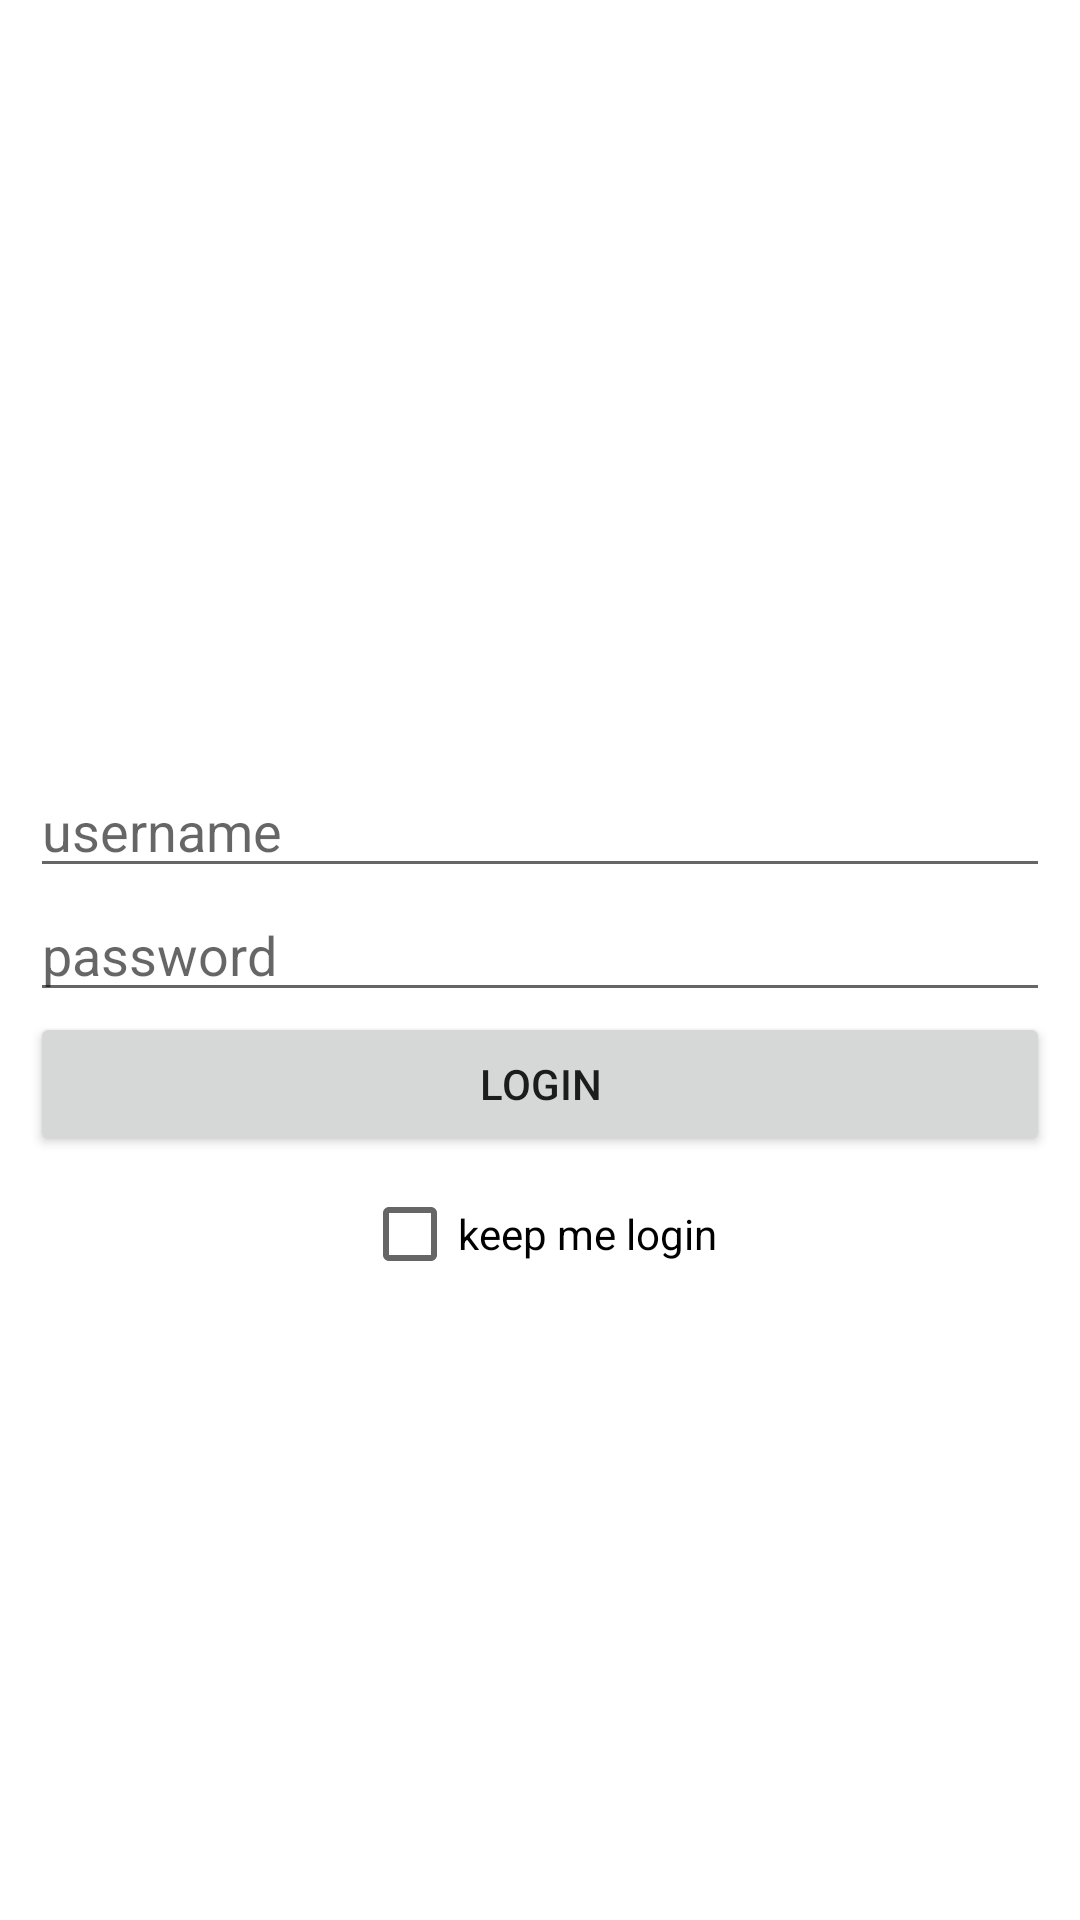

Layout XML and referenced resources for this Android screen:
<!-- AndroidManifest.xml: application theme AppTheme -->
<!-- res/layout/activity_login.xml -->
<?xml version="1.0" encoding="utf-8"?>

<RelativeLayout xmlns:android="http://schemas.android.com/apk/res/android"
    xmlns:app="http://schemas.android.com/apk/res-auto"
    xmlns:tools="http://schemas.android.com/tools"
    android:layout_width="match_parent"
    android:layout_height="match_parent"
    tools:context="prescilla.com.eurisko.registration.LoginActivity">

    <LinearLayout
        android:id="@+id/main_ly"
        android:layout_width="match_parent"
        android:layout_height="wrap_content"
        android:layout_margin="10dp"
        android:orientation="vertical"
        android:layout_centerInParent="true">
        <android.support.v7.widget.AppCompatEditText
            android:id="@+id/username"
            android:layout_width="match_parent"
            android:layout_height="wrap_content"
            android:maxLength="14"
            android:imeOptions="actionNext"
            android:nextFocusDown="@id/password"
            android:hint="@string/username"/>
        <android.support.v7.widget.AppCompatEditText
            android:id="@+id/password"
            android:hint="@string/password"
            android:layout_width="match_parent"
            android:inputType="textPassword"
            android:maxLength="12"
            android:layout_height="wrap_content" />
        <android.support.v7.widget.AppCompatButton
            android:id="@+id/login"
            android:layout_width="match_parent"
            android:layout_height="wrap_content"
            android:text="@string/login"/>
    </LinearLayout>
    <CheckBox
        android:id="@+id/keep_login"
        android:layout_width="wrap_content"
        android:layout_height="wrap_content"
        android:text="@string/keep_me_login"
        android:layout_centerHorizontal="true"
        android:layout_below="@+id/main_ly"/>
</RelativeLayout>
<!-- resources referenced by this layout -->
<resources>
  <string name="keep_me_login">keep me login</string>
  <string name="login">Login</string>
  <string name="password">password</string>
  <string name="username">username</string>
  <style name="AppTheme" parent="Theme.AppCompat.DayNight.NoActionBar">
          
          <item name="colorPrimary">@color/colorPrimary</item>
          <item name="colorPrimaryDark">@color/colorPrimaryDark</item>
          <item name="colorAccent">@color/colorAccent</item>
          <item name="windowActionModeOverlay">true</item>
          <item name="android:windowBackground">@android:color/white</item>
          <item name="cardViewStyle">@style/CardView.Light</item>
      </style>
  <color name="colorPrimary">#3F51B5</color>
  <color name="colorPrimaryDark">#303F9F</color>
  <color name="colorAccent">#FF4081</color>
</resources>
